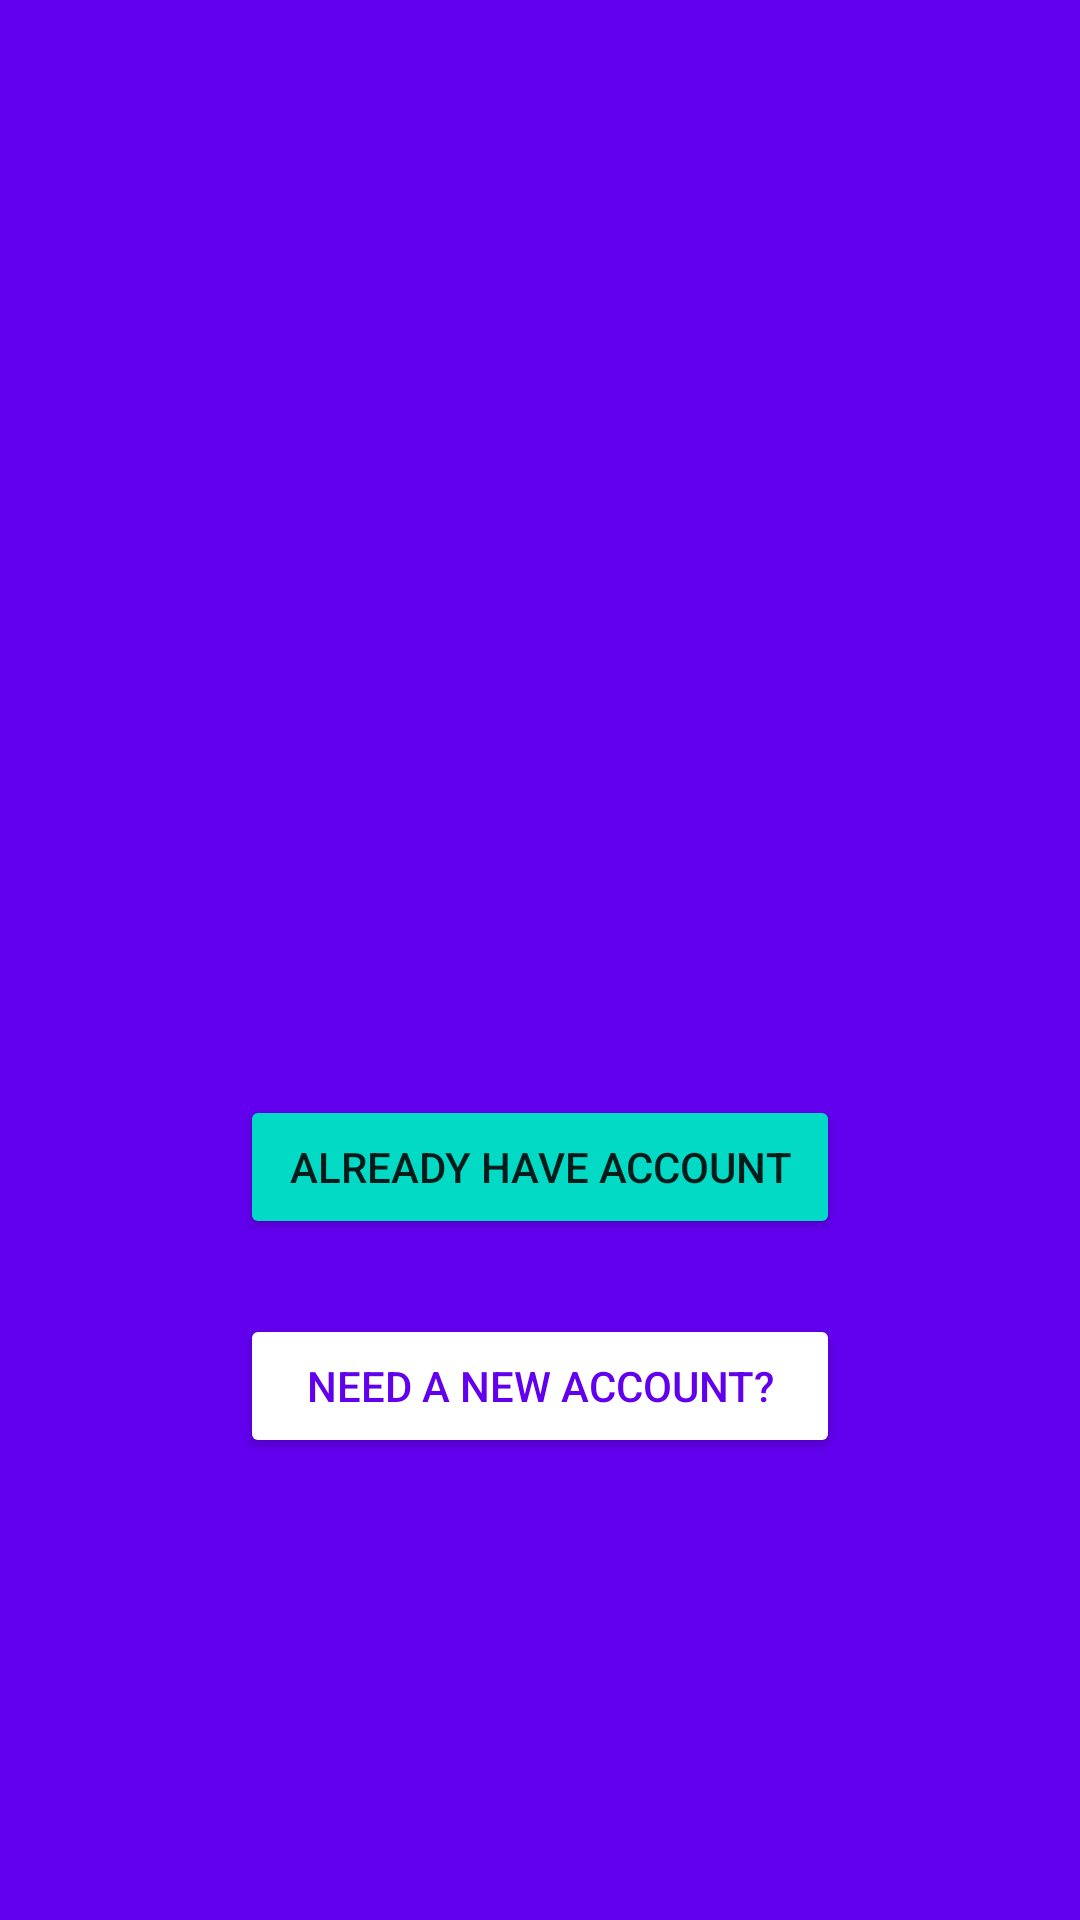

Produce the Android XML layout that renders to this screen, including the resource entries it uses.
<!-- AndroidManifest.xml: application theme AppTheme -->
<!-- res/layout/activity_start.xml -->
<?xml version="1.0" encoding="utf-8"?>
<RelativeLayout xmlns:android="http://schemas.android.com/apk/res/android"
    xmlns:app="http://schemas.android.com/apk/res-auto"
    xmlns:tools="http://schemas.android.com/tools"
    android:layout_width="match_parent"
    android:layout_height="match_parent"
    tools:context="com.sh.chitchat.StartActivity"
    android:background="@color/colorPrimary">


    <Button
        android:id="@+id/start_login_btn"
        android:layout_width="200dp"
        android:layout_height="wrap_content"
        android:layout_above="@+id/start_reg_btn"
        android:layout_alignStart="@+id/start_reg_btn"
        android:layout_marginBottom="25dp"
        android:backgroundTint="@color/colorAccent"
        android:text="@string/already_have_an_account"
        android:textColor="@color/common_google_signin_btn_text_dark" />

    <Button
        android:id="@+id/start_reg_btn"
        android:layout_width="200dp"
        android:layout_height="wrap_content"
        android:layout_marginBottom="154dp"
        android:backgroundTint="@android:color/white"
        android:text="@string/need_a_new_account"
        android:textColor="@color/colorPrimary"
        android:layout_alignParentBottom="true"
        android:layout_centerHorizontal="true" />

</RelativeLayout>
<!-- resources referenced by this layout -->
<resources>
  <string name="already_have_an_account">ALREADY HAVE ACCOUNT</string>
  <string name="need_a_new_account">NEED A NEW ACCOUNT?</string>
  <style name="AppTheme" parent="Theme.AppCompat.Light.NoActionBar">
          
          
          
          
          <item name="colorPrimary">#673bb7</item>
          <item name="colorPrimaryDark">#512da7</item>
          <item name="colorAccent">#ff5521</item>
      </style>
  <!-- not gathered from this repository: default colours our renderer supplied (Android Studio template values) -->
  <color name="colorPrimary">#FF6200EE</color>
  <color name="colorAccent">#FF03DAC5</color>
</resources>
